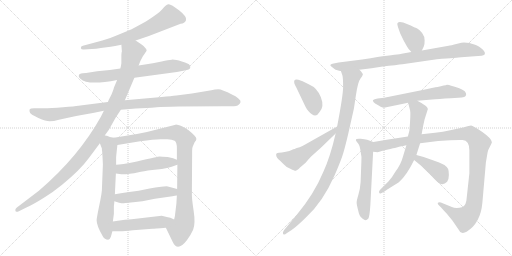
t = 0.00 s
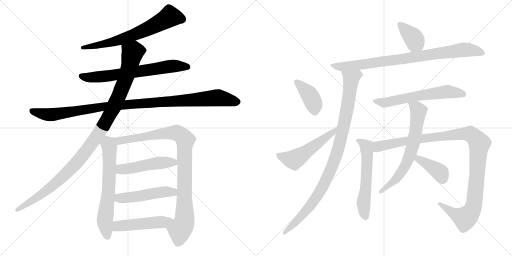
t = 3.10 s
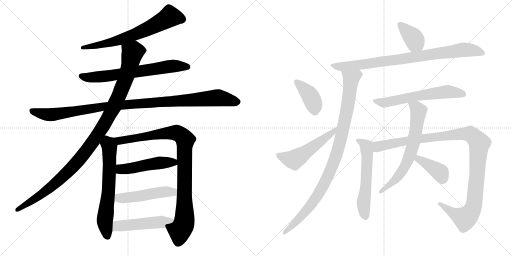
t = 6.20 s
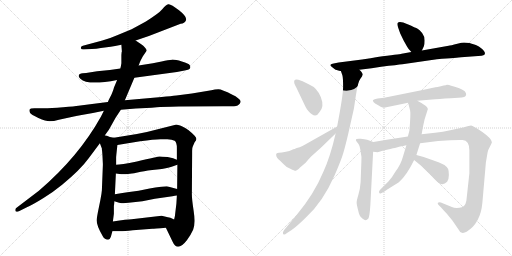
t = 9.31 s
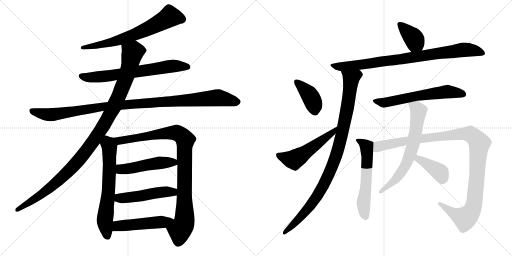
t = 12.41 s
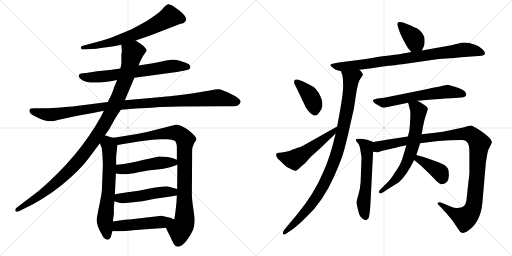
t = 15.51 s

The animated SVG that drew these frames (rendered in a browser with its animation timeline set to each time). Animation: 19 CSS @keyframes rules; one cycle of 15.51 s.

<svg version="1.1" viewBox="0 0 2048 1024" xmlns="http://www.w3.org/2000/svg">
  <g stroke="lightgray" stroke-dasharray="1,1" stroke-width="1" transform="scale(4, 4)">
    <line x1="0" y1="0" x2="256" y2="256"></line>
    <line x1="256" y1="0" x2="0" y2="256"></line>
    <line x1="128" y1="0" x2="128" y2="256"></line>
    <line x1="0" y1="128" x2="256" y2="128"></line>
    <line x1="256" y1="0" x2="512" y2="256"></line>
    <line x1="512" y1="0" x2="256" y2="256"></line>
    <line x1="384" y1="0" x2="384" y2="256"></line>
    <line x1="256" y1="128" x2="512" y2="128"></line>
  </g>
<g transform="scale(1, -1) translate(0, -850)">
   <style type="text/css">
    @keyframes keyframes0 {
      from {
       stroke: black;
       stroke-dashoffset: 679;
       stroke-width: 128;
       }
       69% {
       animation-timing-function: step-end;
       stroke: black;
       stroke-dashoffset: 0;
       stroke-width: 128;
       }
       to {
       stroke: black;
       stroke-width: 1024;
       }
       }
       #make-me-a-hanzi-animation-0 {
         animation: keyframes0 0.802572s both;
         animation-delay: 0.000000s;
         animation-timing-function: linear;
       }
    @keyframes keyframes1 {
      from {
       stroke: black;
       stroke-dashoffset: 686;
       stroke-width: 128;
       }
       69% {
       animation-timing-function: step-end;
       stroke: black;
       stroke-dashoffset: 0;
       stroke-width: 128;
       }
       to {
       stroke: black;
       stroke-width: 1024;
       }
       }
       #make-me-a-hanzi-animation-1 {
         animation: keyframes1 0.808268s both;
         animation-delay: 0.802572s;
         animation-timing-function: linear;
       }
    @keyframes keyframes2 {
      from {
       stroke: black;
       stroke-dashoffset: 1085;
       stroke-width: 128;
       }
       78% {
       animation-timing-function: step-end;
       stroke: black;
       stroke-dashoffset: 0;
       stroke-width: 128;
       }
       to {
       stroke: black;
       stroke-width: 1024;
       }
       }
       #make-me-a-hanzi-animation-2 {
         animation: keyframes2 1.132975s both;
         animation-delay: 1.610840s;
         animation-timing-function: linear;
       }
    @keyframes keyframes3 {
      from {
       stroke: black;
       stroke-dashoffset: 1103;
       stroke-width: 128;
       }
       78% {
       animation-timing-function: step-end;
       stroke: black;
       stroke-dashoffset: 0;
       stroke-width: 128;
       }
       to {
       stroke: black;
       stroke-width: 1024;
       }
       }
       #make-me-a-hanzi-animation-3 {
         animation: keyframes3 1.147624s both;
         animation-delay: 2.743815s;
         animation-timing-function: linear;
       }
    @keyframes keyframes4 {
      from {
       stroke: black;
       stroke-dashoffset: 657;
       stroke-width: 128;
       }
       68% {
       animation-timing-function: step-end;
       stroke: black;
       stroke-dashoffset: 0;
       stroke-width: 128;
       }
       to {
       stroke: black;
       stroke-width: 1024;
       }
       }
       #make-me-a-hanzi-animation-4 {
         animation: keyframes4 0.784668s both;
         animation-delay: 3.891439s;
         animation-timing-function: linear;
       }
    @keyframes keyframes5 {
      from {
       stroke: black;
       stroke-dashoffset: 959;
       stroke-width: 128;
       }
       76% {
       animation-timing-function: step-end;
       stroke: black;
       stroke-dashoffset: 0;
       stroke-width: 128;
       }
       to {
       stroke: black;
       stroke-width: 1024;
       }
       }
       #make-me-a-hanzi-animation-5 {
         animation: keyframes5 1.030436s both;
         animation-delay: 4.676107s;
         animation-timing-function: linear;
       }
    @keyframes keyframes6 {
      from {
       stroke: black;
       stroke-dashoffset: 497;
       stroke-width: 128;
       }
       62% {
       animation-timing-function: step-end;
       stroke: black;
       stroke-dashoffset: 0;
       stroke-width: 128;
       }
       to {
       stroke: black;
       stroke-width: 1024;
       }
       }
       #make-me-a-hanzi-animation-6 {
         animation: keyframes6 0.654460s both;
         animation-delay: 5.706543s;
         animation-timing-function: linear;
       }
    @keyframes keyframes7 {
      from {
       stroke: black;
       stroke-dashoffset: 498;
       stroke-width: 128;
       }
       62% {
       animation-timing-function: step-end;
       stroke: black;
       stroke-dashoffset: 0;
       stroke-width: 128;
       }
       to {
       stroke: black;
       stroke-width: 1024;
       }
       }
       #make-me-a-hanzi-animation-7 {
         animation: keyframes7 0.655273s both;
         animation-delay: 6.361003s;
         animation-timing-function: linear;
       }
    @keyframes keyframes8 {
      from {
       stroke: black;
       stroke-dashoffset: 498;
       stroke-width: 128;
       }
       62% {
       animation-timing-function: step-end;
       stroke: black;
       stroke-dashoffset: 0;
       stroke-width: 128;
       }
       to {
       stroke: black;
       stroke-width: 1024;
       }
       }
       #make-me-a-hanzi-animation-8 {
         animation: keyframes8 0.655273s both;
         animation-delay: 7.016276s;
         animation-timing-function: linear;
       }
    @keyframes keyframes9 {
      from {
       stroke: black;
       stroke-dashoffset: 384;
       stroke-width: 128;
       }
       56% {
       animation-timing-function: step-end;
       stroke: black;
       stroke-dashoffset: 0;
       stroke-width: 128;
       }
       to {
       stroke: black;
       stroke-width: 1024;
       }
       }
       #make-me-a-hanzi-animation-9 {
         animation: keyframes9 0.562500s both;
         animation-delay: 7.671549s;
         animation-timing-function: linear;
       }
    @keyframes keyframes10 {
      from {
       stroke: black;
       stroke-dashoffset: 864;
       stroke-width: 128;
       }
       74% {
       animation-timing-function: step-end;
       stroke: black;
       stroke-dashoffset: 0;
       stroke-width: 128;
       }
       to {
       stroke: black;
       stroke-width: 1024;
       }
       }
       #make-me-a-hanzi-animation-10 {
         animation: keyframes10 0.953125s both;
         animation-delay: 8.234049s;
         animation-timing-function: linear;
       }
    @keyframes keyframes11 {
      from {
       stroke: black;
       stroke-dashoffset: 989;
       stroke-width: 128;
       }
       76% {
       animation-timing-function: step-end;
       stroke: black;
       stroke-dashoffset: 0;
       stroke-width: 128;
       }
       to {
       stroke: black;
       stroke-width: 1024;
       }
       }
       #make-me-a-hanzi-animation-11 {
         animation: keyframes11 1.054850s both;
         animation-delay: 9.187174s;
         animation-timing-function: linear;
       }
    @keyframes keyframes12 {
      from {
       stroke: black;
       stroke-dashoffset: 398;
       stroke-width: 128;
       }
       56% {
       animation-timing-function: step-end;
       stroke: black;
       stroke-dashoffset: 0;
       stroke-width: 128;
       }
       to {
       stroke: black;
       stroke-width: 1024;
       }
       }
       #make-me-a-hanzi-animation-12 {
         animation: keyframes12 0.573893s both;
         animation-delay: 10.242024s;
         animation-timing-function: linear;
       }
    @keyframes keyframes13 {
      from {
       stroke: black;
       stroke-dashoffset: 530;
       stroke-width: 128;
       }
       63% {
       animation-timing-function: step-end;
       stroke: black;
       stroke-dashoffset: 0;
       stroke-width: 128;
       }
       to {
       stroke: black;
       stroke-width: 1024;
       }
       }
       #make-me-a-hanzi-animation-13 {
         animation: keyframes13 0.681315s both;
         animation-delay: 10.815917s;
         animation-timing-function: linear;
       }
    @keyframes keyframes14 {
      from {
       stroke: black;
       stroke-dashoffset: 613;
       stroke-width: 128;
       }
       67% {
       animation-timing-function: step-end;
       stroke: black;
       stroke-dashoffset: 0;
       stroke-width: 128;
       }
       to {
       stroke: black;
       stroke-width: 1024;
       }
       }
       #make-me-a-hanzi-animation-14 {
         animation: keyframes14 0.748861s both;
         animation-delay: 11.497232s;
         animation-timing-function: linear;
       }
    @keyframes keyframes15 {
      from {
       stroke: black;
       stroke-dashoffset: 584;
       stroke-width: 128;
       }
       66% {
       animation-timing-function: step-end;
       stroke: black;
       stroke-dashoffset: 0;
       stroke-width: 128;
       }
       to {
       stroke: black;
       stroke-width: 1024;
       }
       }
       #make-me-a-hanzi-animation-15 {
         animation: keyframes15 0.725260s both;
         animation-delay: 12.246093s;
         animation-timing-function: linear;
       }
    @keyframes keyframes16 {
      from {
       stroke: black;
       stroke-dashoffset: 1133;
       stroke-width: 128;
       }
       79% {
       animation-timing-function: step-end;
       stroke: black;
       stroke-dashoffset: 0;
       stroke-width: 128;
       }
       to {
       stroke: black;
       stroke-width: 1024;
       }
       }
       #make-me-a-hanzi-animation-16 {
         animation: keyframes16 1.172038s both;
         animation-delay: 12.971353s;
         animation-timing-function: linear;
       }
    @keyframes keyframes17 {
      from {
       stroke: black;
       stroke-dashoffset: 673;
       stroke-width: 128;
       }
       69% {
       animation-timing-function: step-end;
       stroke: black;
       stroke-dashoffset: 0;
       stroke-width: 128;
       }
       to {
       stroke: black;
       stroke-width: 1024;
       }
       }
       #make-me-a-hanzi-animation-17 {
         animation: keyframes17 0.797689s both;
         animation-delay: 14.143391s;
         animation-timing-function: linear;
       }
    @keyframes keyframes18 {
      from {
       stroke: black;
       stroke-dashoffset: 393;
       stroke-width: 128;
       }
       56% {
       animation-timing-function: step-end;
       stroke: black;
       stroke-dashoffset: 0;
       stroke-width: 128;
       }
       to {
       stroke: black;
       stroke-width: 1024;
       }
       }
       #make-me-a-hanzi-animation-18 {
         animation: keyframes18 0.569824s both;
         animation-delay: 14.941080s;
         animation-timing-function: linear;
       }
</style>
<path d="M 542.5 688.5 L 595.5 706.5 L 722.5 755.5 Q 738.5 756.5 744.0 769.5 Q 749.5 782.5 716.0 809.0 Q 682.5 835.5 673.0 833.0 Q 663.5 830.5 649.0 813.0 Q 634.5 795.5 583.5 764.5 Q 541.5 741.5 526.5 733.5 L 468.5 709.5 Q 441.5 697.5 409.5 688.5 L 331.5 667.5 Q 322.5 666.5 323.5 657.5 Q 325.5 651.5 335.5 652.5 L 367.5 654.5 Q 384.5 654.5 403.5 658.5 L 442.5 663.5 Q 445.5 663.5 460.5 666.5 L 485.5 671.5 L 542.5 688.5 Z" fill="lightgray"></path> 
<path d="M 537.5 539.5 L 707.5 562.5 L 738.5 568.5 Q 759.5 572.5 760.5 578.5 Q 762.5 583.5 759.0 589.5 Q 755.5 595.5 727.5 604.0 Q 699.5 612.5 687.0 611.5 Q 674.5 610.5 646.5 604.5 L 611.5 597.5 L 554.5 588.5 L 481.5 576.5 L 439.5 570.5 L 388.5 565.5 L 344.5 558.5 L 330.5 557.5 Q 316.5 555.5 315.5 549.5 Q 312.5 543.5 321.5 535.5 Q 350.5 506.5 468.5 530.5 L 537.5 539.5 Z" fill="lightgray"></path> 
<path d="M 483.5 411.5 L 543.5 416.5 Q 564.5 417.5 585.5 418.5 Q 606.5 419.5 627.0 421.5 Q 647.5 423.5 715.5 424.5 L 892.5 425.5 L 925.5 425.5 Q 948.5 425.5 954.5 431.5 Q 959.5 434.5 962.0 441.5 Q 964.5 448.5 953.5 456.5 Q 942.5 467.5 929.5 471.5 Q 887.5 493.5 873.5 493.5 Q 859.5 493.5 845.5 489.5 L 767.5 476.5 L 705.5 468.5 Q 685.5 466.5 646.5 462.5 L 499.5 449.5 L 431.5 442.5 L 313.5 427.5 Q 300.5 425.5 252.0 421.5 Q 203.5 417.5 174.5 417.5 L 137.5 417.5 Q 120.5 417.5 118.5 412.0 Q 116.5 406.5 120.0 399.0 Q 123.5 391.5 153.5 378.5 Q 183.5 365.5 199.0 365.5 Q 214.5 365.5 235.5 371.5 L 281.5 381.5 Q 305.5 387.5 326.5 390.5 L 371.5 398.5 L 415.5 407.5 L 483.5 411.5 Z" fill="lightgray"></path> 
<path d="M 419.5 309.5 L 435.5 331.5 L 463.5 381.5 L 483.5 411.5 L 499.5 449.5 L 537.5 539.5 L 554.5 588.5 L 561.5 606.5 L 571.5 625.5 L 586.5 647.5 Q 587.5 652.5 579.5 660.5 Q 574.5 668.5 563.5 674.5 L 542.5 688.5 C 517.5 705.5 483.5 701.5 485.5 671.5 L 487.5 644.5 L 486.5 641.5 L 485.5 630.5 L 485.5 597.5 L 483.5 585.5 Q 481.5 577.5 481.5 576.5 L 468.5 530.5 L 455.5 499.5 Q 455.5 495.5 445.5 471.5 Q 432.5 446.5 431.5 442.5 L 415.5 407.5 L 403.5 383.5 Q 314.5 223.5 155.5 87.5 L 67.5 20.5 Q 59.5 15.5 61.5 7.5 Q 62.5 0.5 75.5 5.5 L 107.5 21.5 Q 130.5 31.5 172.5 57.5 Q 214.5 83.5 248.5 111.5 Q 321.5 171.5 355.5 218.5 L 399.5 277.5 L 419.5 309.5 Z" fill="lightgray"></path> 
<path d="M 407.5 253.5 L 408.5 245.5 L 409.5 233.5 Q 411.5 197.5 411.5 191.5 L 407.5 89.5 Q 406.5 75.5 401.5 50.5 L 391.5 1.5 Q 386.5 -25.5 386.5 -30.5 Q 386.5 -52.5 410.5 -93.5 Q 418.5 -108.5 432.5 -108.5 Q 440.5 -106.5 443.5 -96.5 L 449.5 -74.5 L 451.5 -35.5 L 455.5 -4.5 L 455.5 26.5 L 456.5 33.5 L 457.5 45.5 L 459.5 73.5 L 463.5 156.5 L 464.5 191.5 L 464.5 221.5 Q 464.5 223.5 469.5 270.5 C 472.5 296.5 472.5 296.5 455.5 299.5 L 439.5 302.5 L 427.5 307.5 Q 423.5 307.5 419.5 309.5 C 390.5 318.5 388.5 305.5 399.5 277.5 L 407.5 256.5 Q 407.5 255.5 407.5 253.5 Z" fill="lightgray"></path> 
<path d="M 663.5 -60.5 L 690.5 -116.5 Q 709.5 -159.5 747.5 -110.5 Q 761.5 -92.5 772.5 -68.5 Q 782.5 -43.5 774.5 7.5 Q 766.5 59.5 767.5 80.5 L 768.5 233.5 L 768.5 247.5 Q 768.5 261.5 771.5 265.5 L 778.5 281.5 Q 785.5 289.5 785.5 294.5 Q 785.5 299.5 778.5 307.5 Q 751.5 335.5 729.5 344.5 Q 706.5 352.5 702.5 351.5 L 587.5 322.5 L 547.5 314.5 L 455.5 299.5 C 425.5 294.5 439.5 265.5 469.5 270.5 L 560.5 285.5 Q 616.5 293.5 641.5 293.5 L 669.5 293.5 Q 688.5 293.5 698.5 287.5 Q 707.5 281.5 707.5 257.5 L 707.5 211.5 L 709.5 191.5 L 708.5 94.5 L 707.5 68.5 L 705.5 35.5 L 701.5 2.5 Q 700.5 -12.5 696.5 -27.5 C 690.5 -56.5 650.5 -33.5 663.5 -60.5 Z" fill="lightgray"></path> 
<path d="M 463.5 156.5 L 485.5 153.5 L 503.5 153.5 Q 538.5 157.5 563.5 163.5 Q 587.5 168.5 628.5 172.5 Q 668.5 176.5 686.5 183.5 Q 703.5 189.5 709.5 191.5 C 735.5 200.5 735.5 200.5 707.5 211.5 L 692.5 217.5 L 670.5 222.5 Q 644.5 224.5 638.5 224.5 Q 632.5 224.5 547.5 204.5 Q 482.5 191.5 464.5 191.5 C 434.5 189.5 433.5 160.5 463.5 156.5 Z" fill="lightgray"></path> 
<path d="M 457.5 45.5 L 476.5 39.5 Q 486.5 37.5 494.5 37.5 Q 500.5 39.5 514.5 39.5 L 569.5 45.5 L 619.5 55.5 L 689.5 65.5 Q 700.5 67.5 707.5 68.5 C 737.5 73.5 737.5 86.5 708.5 94.5 L 671.5 104.5 Q 667.5 105.5 644.5 103.5 Q 621.5 101.5 598.5 96.5 L 554.5 87.5 L 509.5 81.5 Q 482.5 78.5 459.5 73.5 C 430.5 67.5 428.5 54.5 457.5 45.5 Z" fill="lightgray"></path> 
<path d="M 449.5 -74.5 L 481.5 -74.5 Q 495.5 -74.5 531.5 -70.5 L 609.5 -64.5 Q 615.5 -64.5 663.5 -60.5 C 693.5 -58.5 723.5 -40.5 696.5 -27.5 L 681.5 -20.5 L 671.5 -18.5 L 646.5 -12.5 L 526.5 -26.5 Q 510.5 -26.5 451.5 -35.5 C 421.5 -39.5 419.5 -74.5 449.5 -74.5 Z" fill="lightgray"></path> 
<path d="M 1687.5 648.0 L 1695.5 665.0 Q 1698.5 671.0 1698.5 688.0 Q 1698.5 705.0 1688.5 718.0 Q 1677.5 731.0 1670.5 735.0 Q 1662.5 739.0 1630.5 753.0 Q 1597.5 767.0 1590.5 758.0 Q 1587.5 755.0 1592.5 740.0 L 1600.5 717.0 L 1614.5 688.0 L 1628.5 663.0 Q 1632.5 655.0 1645.5 642.0 C 1666.5 621.0 1674.5 621.0 1687.5 648.0 Z" fill="lightgray"></path> 
<path d="M 1437.5 571.0 L 1486.5 577.0 L 1524.5 583.0 Q 1591.5 591.0 1609.5 593.0 L 1747.5 613.0 Q 1833.5 620.0 1844.5 621.0 L 1912.5 626.0 Q 1929.5 627.0 1933.5 629.0 Q 1938.5 630.0 1939.5 635.0 Q 1940.5 640.0 1936.5 645.0 Q 1929.5 657.0 1903.5 670.0 Q 1866.5 683.0 1845.5 679.0 L 1829.5 675.0 Q 1801.5 668.0 1794.5 667.0 L 1687.5 648.0 L 1645.5 642.0 L 1606.5 635.0 Q 1597.5 633.0 1509.5 622.0 Q 1485.5 617.0 1448.5 612.0 L 1354.5 600.0 L 1334.5 596.0 Q 1324.5 595.0 1322.0 591.5 Q 1319.5 588.0 1326.5 583.5 Q 1333.5 579.0 1338.0 574.5 Q 1342.5 570.0 1346.5 570.0 L 1356.5 567.0 Q 1362.5 566.0 1363.5 566.0 L 1437.5 571.0 Z" fill="lightgray"></path> 
<path d="M 1363.5 566.0 L 1369.5 549.0 Q 1372.5 537.0 1372.5 503.0 Q 1372.5 469.0 1348.5 344.0 L 1342.5 316.0 Q 1321.5 224.0 1293.5 163.0 Q 1256.5 74.0 1186.5 -10.0 L 1136.5 -70.0 Q 1128.5 -82.0 1133.5 -87.0 Q 1137.5 -91.0 1146.5 -83.0 L 1166.5 -70.0 Q 1190.5 -53.0 1224.5 -19.0 Q 1291.5 42.0 1338.5 149.0 Q 1365.5 211.0 1373.5 239.0 Q 1381.5 266.0 1392.5 313.0 L 1415.5 415.0 L 1423.5 468.0 Q 1431.5 523.0 1441.5 535.0 Q 1450.5 546.0 1451.5 552.0 Q 1451.5 557.0 1437.5 571.0 C 1420.5 595.0 1354.5 595.0 1363.5 566.0 Z" fill="lightgray"></path> 
<path d="M 1193.5 531.0 Q 1185.5 534.0 1180.5 531.0 Q 1176.5 530.0 1176.5 523.0 Q 1176.5 516.0 1180.5 509.0 Q 1184.5 502.0 1190.5 489.0 L 1221.5 424.0 Q 1227.5 412.0 1232.5 407.0 Q 1261.5 372.0 1277.5 401.0 Q 1298.5 423.0 1283.5 461.0 Q 1268.5 499.0 1236.5 512.0 L 1210.5 525.0 L 1193.5 531.0 Z" fill="lightgray"></path> 
<path d="M 1348.5 344.0 L 1222.5 273.0 Q 1205.5 263.0 1198.5 261.0 Q 1190.5 259.0 1184.5 257.0 Q 1178.5 254.0 1173.5 253.0 Q 1168.5 251.0 1164.5 249.0 Q 1160.5 247.0 1143.5 243.0 Q 1125.5 239.0 1115.5 239.0 Q 1104.5 239.0 1104.5 231.0 Q 1104.5 219.0 1120.5 207.0 Q 1122.5 206.0 1132.5 195.0 Q 1142.5 183.0 1161.5 175.0 Q 1179.5 166.0 1183.5 167.0 Q 1193.5 172.0 1196.5 176.0 Q 1198.5 179.0 1202.5 182.0 L 1222.5 199.0 Q 1234.5 214.0 1244.5 224.0 L 1282.5 258.0 L 1342.5 316.0 C 1364.5 337.0 1374.5 359.0 1348.5 344.0 Z" fill="lightgray"></path> 
<path d="M 1669.5 447.0 L 1728.5 452.0 Q 1752.5 454.0 1803.5 457.0 L 1833.5 459.0 Q 1864.5 459.0 1864.5 472.0 Q 1865.5 476.0 1861.0 482.5 Q 1856.5 489.0 1837.0 497.0 Q 1817.5 505.0 1804.5 507.0 Q 1796.5 511.0 1787.5 511.0 Q 1784.5 509.0 1774.5 508.0 L 1763.5 505.0 Q 1747.5 501.0 1741.5 501.0 L 1690.5 490.0 L 1536.5 459.0 L 1510.5 456.0 Q 1491.5 453.0 1491.5 448.0 Q 1491.5 443.0 1500.5 436.0 Q 1527.5 419.0 1535.5 419.0 L 1632.5 439.0 L 1669.5 447.0 Z" fill="lightgray"></path> 
<path d="M 1493.5 282.0 L 1468.5 291.0 Q 1459.5 293.0 1442.5 295.0 Q 1425.5 296.0 1424.5 293.0 Q 1422.5 289.0 1424.5 287.0 Q 1425.5 284.0 1432.5 276.0 Q 1439.5 268.0 1442.5 243.0 Q 1447.5 222.0 1445.5 204.0 L 1442.5 122.0 Q 1440.5 93.0 1433.5 71.0 Q 1426.5 48.0 1426.5 39.0 Q 1426.5 31.0 1431.5 13.0 Q 1435.5 -5.0 1438.5 -11.0 Q 1440.5 -17.0 1449.5 -24.0 Q 1457.5 -31.0 1462.5 -31.0 Q 1467.5 -31.0 1473.5 -24.0 Q 1478.5 -16.0 1481.5 31.0 L 1492.5 243.0 C 1494.5 273.0 1494.5 282.0 1493.5 282.0 Z" fill="lightgray"></path> 
<path d="M 1865.5 47.0 Q 1860.5 19.0 1837.5 19.0 Q 1818.5 17.0 1807.5 22.0 L 1763.5 40.0 Q 1755.5 43.0 1751.5 39.0 Q 1749.5 35.0 1753.5 31.0 L 1763.5 21.0 Q 1777.5 5.0 1786.5 -4.0 L 1809.5 -32.0 L 1833.5 -67.0 Q 1840.5 -81.0 1847.5 -81.0 Q 1855.5 -83.0 1866.5 -77.0 Q 1922.5 -42.0 1929.5 39.0 L 1943.5 200.0 L 1950.5 241.0 Q 1952.5 251.0 1960.5 265.0 Q 1967.5 279.0 1967.5 281.0 Q 1967.5 295.0 1929.5 322.0 Q 1891.5 348.0 1884.5 348.0 Q 1877.5 348.0 1856.5 341.0 L 1800.5 329.0 Q 1772.5 323.0 1740.5 319.0 L 1686.5 313.0 L 1631.5 304.0 L 1559.5 293.0 Q 1556.5 293.0 1552.5 292.0 L 1493.5 282.0 C 1463.5 277.0 1462.5 242.0 1492.5 243.0 L 1510.5 241.0 L 1530.5 247.0 Q 1567.5 256.0 1579.5 258.0 L 1600.5 264.0 Q 1606.5 265.0 1612.5 266.0 L 1625.5 269.0 L 1680.5 277.0 L 1752.5 286.0 L 1800.5 289.0 Q 1838.5 291.0 1850.5 290.0 Q 1877.5 288.0 1877.5 248.0 L 1877.5 157.0 L 1865.5 47.0 Z" fill="lightgray"></path> 
<path d="M 1686.5 313.0 L 1692.5 346.0 L 1698.5 373.0 L 1711.5 414.0 Q 1711.5 425.0 1669.5 447.0 C 1643.5 461.0 1625.5 468.0 1632.5 439.0 L 1640.5 408.0 Q 1643.5 395.0 1637.5 327.0 L 1631.5 304.0 L 1625.5 269.0 L 1613.5 229.0 Q 1603.5 191.0 1581.5 163.0 Q 1569.5 142.0 1554.5 125.0 L 1520.5 91.0 Q 1514.5 85.0 1516.5 80.0 Q 1517.5 74.0 1524.5 77.0 L 1536.5 83.0 L 1547.5 91.0 L 1595.5 121.0 Q 1626.5 148.0 1656.5 210.0 L 1665.5 230.0 L 1680.5 277.0 L 1686.5 313.0 Z" fill="lightgray"></path> 
<path d="M 1656.5 210.0 L 1684.5 187.0 L 1722.5 150.0 Q 1751.5 119.0 1756.5 117.0 Q 1773.5 107.0 1788.5 123.0 Q 1795.5 132.0 1795.5 150.0 Q 1795.5 167.0 1792.5 174.0 Q 1783.5 193.0 1734.5 208.0 L 1694.5 222.0 L 1665.5 230.0 C 1636.5 238.0 1633.5 229.0 1656.5 210.0 Z" fill="lightgray"></path> 
      <clipPath id="make-me-a-hanzi-clip-0">
      <path d="M 542.5 688.5 L 595.5 706.5 L 722.5 755.5 Q 738.5 756.5 744.0 769.5 Q 749.5 782.5 716.0 809.0 Q 682.5 835.5 673.0 833.0 Q 663.5 830.5 649.0 813.0 Q 634.5 795.5 583.5 764.5 Q 541.5 741.5 526.5 733.5 L 468.5 709.5 Q 441.5 697.5 409.5 688.5 L 331.5 667.5 Q 322.5 666.5 323.5 657.5 Q 325.5 651.5 335.5 652.5 L 367.5 654.5 Q 384.5 654.5 403.5 658.5 L 442.5 663.5 Q 445.5 663.5 460.5 666.5 L 485.5 671.5 L 542.5 688.5 Z" fill="lightgray"></path>
      </clipPath>
      <path clip-path="url(#make-me-a-hanzi-clip-0)" d="M 728.5 773.5 L 679.5 784.5 L 633.5 756.5 L 528.5 708.5 L 451.5 682.5 L 331.5 659.5 " fill="none" id="make-me-a-hanzi-animation-0" stroke-dasharray="551 1102" stroke-linecap="round"></path>

      <clipPath id="make-me-a-hanzi-clip-1">
      <path d="M 537.5 539.5 L 707.5 562.5 L 738.5 568.5 Q 759.5 572.5 760.5 578.5 Q 762.5 583.5 759.0 589.5 Q 755.5 595.5 727.5 604.0 Q 699.5 612.5 687.0 611.5 Q 674.5 610.5 646.5 604.5 L 611.5 597.5 L 554.5 588.5 L 481.5 576.5 L 439.5 570.5 L 388.5 565.5 L 344.5 558.5 L 330.5 557.5 Q 316.5 555.5 315.5 549.5 Q 312.5 543.5 321.5 535.5 Q 350.5 506.5 468.5 530.5 L 537.5 539.5 Z" fill="lightgray"></path>
      </clipPath>
      <path clip-path="url(#make-me-a-hanzi-clip-1)" d="M 325.5 545.5 L 346.5 540.5 L 432.5 545.5 L 691.5 586.5 L 751.5 582.5 " fill="none" id="make-me-a-hanzi-animation-1" stroke-dasharray="558 1116" stroke-linecap="round"></path>

      <clipPath id="make-me-a-hanzi-clip-2">
      <path d="M 483.5 411.5 L 543.5 416.5 Q 564.5 417.5 585.5 418.5 Q 606.5 419.5 627.0 421.5 Q 647.5 423.5 715.5 424.5 L 892.5 425.5 L 925.5 425.5 Q 948.5 425.5 954.5 431.5 Q 959.5 434.5 962.0 441.5 Q 964.5 448.5 953.5 456.5 Q 942.5 467.5 929.5 471.5 Q 887.5 493.5 873.5 493.5 Q 859.5 493.5 845.5 489.5 L 767.5 476.5 L 705.5 468.5 Q 685.5 466.5 646.5 462.5 L 499.5 449.5 L 431.5 442.5 L 313.5 427.5 Q 300.5 425.5 252.0 421.5 Q 203.5 417.5 174.5 417.5 L 137.5 417.5 Q 120.5 417.5 118.5 412.0 Q 116.5 406.5 120.0 399.0 Q 123.5 391.5 153.5 378.5 Q 183.5 365.5 199.0 365.5 Q 214.5 365.5 235.5 371.5 L 281.5 381.5 Q 305.5 387.5 326.5 390.5 L 371.5 398.5 L 415.5 407.5 L 483.5 411.5 Z" fill="lightgray"></path>
      </clipPath>
      <path clip-path="url(#make-me-a-hanzi-clip-2)" d="M 126.5 406.5 L 202.5 391.5 L 411.5 424.5 L 868.5 459.5 L 948.5 443.5 " fill="none" id="make-me-a-hanzi-animation-2" stroke-dasharray="957 1914" stroke-linecap="round"></path>

      <clipPath id="make-me-a-hanzi-clip-3">
      <path d="M 419.5 309.5 L 435.5 331.5 L 463.5 381.5 L 483.5 411.5 L 499.5 449.5 L 537.5 539.5 L 554.5 588.5 L 561.5 606.5 L 571.5 625.5 L 586.5 647.5 Q 587.5 652.5 579.5 660.5 Q 574.5 668.5 563.5 674.5 L 542.5 688.5 C 517.5 705.5 483.5 701.5 485.5 671.5 L 487.5 644.5 L 486.5 641.5 L 485.5 630.5 L 485.5 597.5 L 483.5 585.5 Q 481.5 577.5 481.5 576.5 L 468.5 530.5 L 455.5 499.5 Q 455.5 495.5 445.5 471.5 Q 432.5 446.5 431.5 442.5 L 415.5 407.5 L 403.5 383.5 Q 314.5 223.5 155.5 87.5 L 67.5 20.5 Q 59.5 15.5 61.5 7.5 Q 62.5 0.5 75.5 5.5 L 107.5 21.5 Q 130.5 31.5 172.5 57.5 Q 214.5 83.5 248.5 111.5 Q 321.5 171.5 355.5 218.5 L 399.5 277.5 L 419.5 309.5 Z" fill="lightgray"></path>
      </clipPath>
      <path clip-path="url(#make-me-a-hanzi-clip-3)" d="M 573.5 648.5 L 530.5 640.5 L 505.5 544.5 L 455.5 422.5 L 410.5 341.5 L 324.5 220.5 L 254.5 146.5 L 183.5 85.5 L 69.5 11.5 " fill="none" id="make-me-a-hanzi-animation-3" stroke-dasharray="975 1950" stroke-linecap="round"></path>

      <clipPath id="make-me-a-hanzi-clip-4">
      <path d="M 407.5 253.5 L 408.5 245.5 L 409.5 233.5 Q 411.5 197.5 411.5 191.5 L 407.5 89.5 Q 406.5 75.5 401.5 50.5 L 391.5 1.5 Q 386.5 -25.5 386.5 -30.5 Q 386.5 -52.5 410.5 -93.5 Q 418.5 -108.5 432.5 -108.5 Q 440.5 -106.5 443.5 -96.5 L 449.5 -74.5 L 451.5 -35.5 L 455.5 -4.5 L 455.5 26.5 L 456.5 33.5 L 457.5 45.5 L 459.5 73.5 L 463.5 156.5 L 464.5 191.5 L 464.5 221.5 Q 464.5 223.5 469.5 270.5 C 472.5 296.5 472.5 296.5 455.5 299.5 L 439.5 302.5 L 427.5 307.5 Q 423.5 307.5 419.5 309.5 C 390.5 318.5 388.5 305.5 399.5 277.5 L 407.5 256.5 Q 407.5 255.5 407.5 253.5 Z" fill="lightgray"></path>
      </clipPath>
      <path clip-path="url(#make-me-a-hanzi-clip-4)" d="M 421.5 300.5 L 438.5 262.5 L 434.5 95.5 L 419.5 -32.5 L 429.5 -95.5 " fill="none" id="make-me-a-hanzi-animation-4" stroke-dasharray="529 1058" stroke-linecap="round"></path>

      <clipPath id="make-me-a-hanzi-clip-5">
      <path d="M 663.5 -60.5 L 690.5 -116.5 Q 709.5 -159.5 747.5 -110.5 Q 761.5 -92.5 772.5 -68.5 Q 782.5 -43.5 774.5 7.5 Q 766.5 59.5 767.5 80.5 L 768.5 233.5 L 768.5 247.5 Q 768.5 261.5 771.5 265.5 L 778.5 281.5 Q 785.5 289.5 785.5 294.5 Q 785.5 299.5 778.5 307.5 Q 751.5 335.5 729.5 344.5 Q 706.5 352.5 702.5 351.5 L 587.5 322.5 L 547.5 314.5 L 455.5 299.5 C 425.5 294.5 439.5 265.5 469.5 270.5 L 560.5 285.5 Q 616.5 293.5 641.5 293.5 L 669.5 293.5 Q 688.5 293.5 698.5 287.5 Q 707.5 281.5 707.5 257.5 L 707.5 211.5 L 709.5 191.5 L 708.5 94.5 L 707.5 68.5 L 705.5 35.5 L 701.5 2.5 Q 700.5 -12.5 696.5 -27.5 C 690.5 -56.5 650.5 -33.5 663.5 -60.5 Z" fill="lightgray"></path>
      </clipPath>
      <path clip-path="url(#make-me-a-hanzi-clip-5)" d="M 463.5 297.5 L 472.5 289.5 L 489.5 288.5 L 628.5 313.5 L 703.5 319.5 L 736.5 297.5 L 738.5 -22.5 L 735.5 -44.5 L 719.5 -72.5 L 713.5 -115.5 " fill="none" id="make-me-a-hanzi-animation-5" stroke-dasharray="831 1662" stroke-linecap="round"></path>

      <clipPath id="make-me-a-hanzi-clip-6">
      <path d="M 463.5 156.5 L 485.5 153.5 L 503.5 153.5 Q 538.5 157.5 563.5 163.5 Q 587.5 168.5 628.5 172.5 Q 668.5 176.5 686.5 183.5 Q 703.5 189.5 709.5 191.5 C 735.5 200.5 735.5 200.5 707.5 211.5 L 692.5 217.5 L 670.5 222.5 Q 644.5 224.5 638.5 224.5 Q 632.5 224.5 547.5 204.5 Q 482.5 191.5 464.5 191.5 C 434.5 189.5 433.5 160.5 463.5 156.5 Z" fill="lightgray"></path>
      </clipPath>
      <path clip-path="url(#make-me-a-hanzi-clip-6)" d="M 468.5 185.5 L 490.5 173.5 L 639.5 199.5 L 693.5 201.5 L 702.5 195.5 " fill="none" id="make-me-a-hanzi-animation-6" stroke-dasharray="369 738" stroke-linecap="round"></path>

      <clipPath id="make-me-a-hanzi-clip-7">
      <path d="M 457.5 45.5 L 476.5 39.5 Q 486.5 37.5 494.5 37.5 Q 500.5 39.5 514.5 39.5 L 569.5 45.5 L 619.5 55.5 L 689.5 65.5 Q 700.5 67.5 707.5 68.5 C 737.5 73.5 737.5 86.5 708.5 94.5 L 671.5 104.5 Q 667.5 105.5 644.5 103.5 Q 621.5 101.5 598.5 96.5 L 554.5 87.5 L 509.5 81.5 Q 482.5 78.5 459.5 73.5 C 430.5 67.5 428.5 54.5 457.5 45.5 Z" fill="lightgray"></path>
      </clipPath>
      <path clip-path="url(#make-me-a-hanzi-clip-7)" d="M 464.5 52.5 L 655.5 83.5 L 685.5 83.5 L 702.5 75.5 " fill="none" id="make-me-a-hanzi-animation-7" stroke-dasharray="370 740" stroke-linecap="round"></path>

      <clipPath id="make-me-a-hanzi-clip-8">
      <path d="M 449.5 -74.5 L 481.5 -74.5 Q 495.5 -74.5 531.5 -70.5 L 609.5 -64.5 Q 615.5 -64.5 663.5 -60.5 C 693.5 -58.5 723.5 -40.5 696.5 -27.5 L 681.5 -20.5 L 671.5 -18.5 L 646.5 -12.5 L 526.5 -26.5 Q 510.5 -26.5 451.5 -35.5 C 421.5 -39.5 419.5 -74.5 449.5 -74.5 Z" fill="lightgray"></path>
      </clipPath>
      <path clip-path="url(#make-me-a-hanzi-clip-8)" d="M 454.5 -68.5 L 468.5 -55.5 L 485.5 -51.5 L 689.5 -31.5 " fill="none" id="make-me-a-hanzi-animation-8" stroke-dasharray="370 740" stroke-linecap="round"></path>

      <clipPath id="make-me-a-hanzi-clip-9">
      <path d="M 1687.5 648.0 L 1695.5 665.0 Q 1698.5 671.0 1698.5 688.0 Q 1698.5 705.0 1688.5 718.0 Q 1677.5 731.0 1670.5 735.0 Q 1662.5 739.0 1630.5 753.0 Q 1597.5 767.0 1590.5 758.0 Q 1587.5 755.0 1592.5 740.0 L 1600.5 717.0 L 1614.5 688.0 L 1628.5 663.0 Q 1632.5 655.0 1645.5 642.0 C 1666.5 621.0 1674.5 621.0 1687.5 648.0 Z" fill="lightgray"></path>
      </clipPath>
      <path clip-path="url(#make-me-a-hanzi-clip-9)" d="M 1596.5 754.0 L 1654.5 697.0 L 1679.5 657.0 " fill="none" id="make-me-a-hanzi-animation-9" stroke-dasharray="256 512" stroke-linecap="round"></path>

      <clipPath id="make-me-a-hanzi-clip-10">
      <path d="M 1437.5 571.0 L 1486.5 577.0 L 1524.5 583.0 Q 1591.5 591.0 1609.5 593.0 L 1747.5 613.0 Q 1833.5 620.0 1844.5 621.0 L 1912.5 626.0 Q 1929.5 627.0 1933.5 629.0 Q 1938.5 630.0 1939.5 635.0 Q 1940.5 640.0 1936.5 645.0 Q 1929.5 657.0 1903.5 670.0 Q 1866.5 683.0 1845.5 679.0 L 1829.5 675.0 Q 1801.5 668.0 1794.5 667.0 L 1687.5 648.0 L 1645.5 642.0 L 1606.5 635.0 Q 1597.5 633.0 1509.5 622.0 Q 1485.5 617.0 1448.5 612.0 L 1354.5 600.0 L 1334.5 596.0 Q 1324.5 595.0 1322.0 591.5 Q 1319.5 588.0 1326.5 583.5 Q 1333.5 579.0 1338.0 574.5 Q 1342.5 570.0 1346.5 570.0 L 1356.5 567.0 Q 1362.5 566.0 1363.5 566.0 L 1437.5 571.0 Z" fill="lightgray"></path>
      </clipPath>
      <path clip-path="url(#make-me-a-hanzi-clip-10)" d="M 1329.5 590.0 L 1369.5 583.0 L 1453.5 592.0 L 1853.5 651.0 L 1900.5 648.0 L 1930.5 638.0 " fill="none" id="make-me-a-hanzi-animation-10" stroke-dasharray="736 1472" stroke-linecap="round"></path>

      <clipPath id="make-me-a-hanzi-clip-11">
      <path d="M 1363.5 566.0 L 1369.5 549.0 Q 1372.5 537.0 1372.5 503.0 Q 1372.5 469.0 1348.5 344.0 L 1342.5 316.0 Q 1321.5 224.0 1293.5 163.0 Q 1256.5 74.0 1186.5 -10.0 L 1136.5 -70.0 Q 1128.5 -82.0 1133.5 -87.0 Q 1137.5 -91.0 1146.5 -83.0 L 1166.5 -70.0 Q 1190.5 -53.0 1224.5 -19.0 Q 1291.5 42.0 1338.5 149.0 Q 1365.5 211.0 1373.5 239.0 Q 1381.5 266.0 1392.5 313.0 L 1415.5 415.0 L 1423.5 468.0 Q 1431.5 523.0 1441.5 535.0 Q 1450.5 546.0 1451.5 552.0 Q 1451.5 557.0 1437.5 571.0 C 1420.5 595.0 1354.5 595.0 1363.5 566.0 Z" fill="lightgray"></path>
      </clipPath>
      <path clip-path="url(#make-me-a-hanzi-clip-11)" d="M 1371.5 564.0 L 1402.5 538.0 L 1402.5 519.0 L 1385.5 399.0 L 1346.5 233.0 L 1314.5 150.0 L 1252.5 41.0 L 1139.5 -82.0 " fill="none" id="make-me-a-hanzi-animation-11" stroke-dasharray="861 1722" stroke-linecap="round"></path>

      <clipPath id="make-me-a-hanzi-clip-12">
      <path d="M 1193.5 531.0 Q 1185.5 534.0 1180.5 531.0 Q 1176.5 530.0 1176.5 523.0 Q 1176.5 516.0 1180.5 509.0 Q 1184.5 502.0 1190.5 489.0 L 1221.5 424.0 Q 1227.5 412.0 1232.5 407.0 Q 1261.5 372.0 1277.5 401.0 Q 1298.5 423.0 1283.5 461.0 Q 1268.5 499.0 1236.5 512.0 L 1210.5 525.0 L 1193.5 531.0 Z" fill="lightgray"></path>
      </clipPath>
      <path clip-path="url(#make-me-a-hanzi-clip-12)" d="M 1187.5 523.0 L 1234.5 476.0 L 1248.5 453.0 L 1260.5 406.0 " fill="none" id="make-me-a-hanzi-animation-12" stroke-dasharray="270 540" stroke-linecap="round"></path>

      <clipPath id="make-me-a-hanzi-clip-13">
      <path d="M 1348.5 344.0 L 1222.5 273.0 Q 1205.5 263.0 1198.5 261.0 Q 1190.5 259.0 1184.5 257.0 Q 1178.5 254.0 1173.5 253.0 Q 1168.5 251.0 1164.5 249.0 Q 1160.5 247.0 1143.5 243.0 Q 1125.5 239.0 1115.5 239.0 Q 1104.5 239.0 1104.5 231.0 Q 1104.5 219.0 1120.5 207.0 Q 1122.5 206.0 1132.5 195.0 Q 1142.5 183.0 1161.5 175.0 Q 1179.5 166.0 1183.5 167.0 Q 1193.5 172.0 1196.5 176.0 Q 1198.5 179.0 1202.5 182.0 L 1222.5 199.0 Q 1234.5 214.0 1244.5 224.0 L 1282.5 258.0 L 1342.5 316.0 C 1364.5 337.0 1374.5 359.0 1348.5 344.0 Z" fill="lightgray"></path>
      </clipPath>
      <path clip-path="url(#make-me-a-hanzi-clip-13)" d="M 1115.5 228.0 L 1164.5 212.0 L 1182.5 215.0 L 1330.5 319.0 L 1343.5 338.0 " fill="none" id="make-me-a-hanzi-animation-13" stroke-dasharray="402 804" stroke-linecap="round"></path>

      <clipPath id="make-me-a-hanzi-clip-14">
      <path d="M 1669.5 447.0 L 1728.5 452.0 Q 1752.5 454.0 1803.5 457.0 L 1833.5 459.0 Q 1864.5 459.0 1864.5 472.0 Q 1865.5 476.0 1861.0 482.5 Q 1856.5 489.0 1837.0 497.0 Q 1817.5 505.0 1804.5 507.0 Q 1796.5 511.0 1787.5 511.0 Q 1784.5 509.0 1774.5 508.0 L 1763.5 505.0 Q 1747.5 501.0 1741.5 501.0 L 1690.5 490.0 L 1536.5 459.0 L 1510.5 456.0 Q 1491.5 453.0 1491.5 448.0 Q 1491.5 443.0 1500.5 436.0 Q 1527.5 419.0 1535.5 419.0 L 1632.5 439.0 L 1669.5 447.0 Z" fill="lightgray"></path>
      </clipPath>
      <path clip-path="url(#make-me-a-hanzi-clip-14)" d="M 1499.5 444.0 L 1536.5 439.0 L 1671.5 467.0 L 1787.5 483.0 L 1851.5 474.0 " fill="none" id="make-me-a-hanzi-animation-14" stroke-dasharray="485 970" stroke-linecap="round"></path>

      <clipPath id="make-me-a-hanzi-clip-15">
      <path d="M 1493.5 282.0 L 1468.5 291.0 Q 1459.5 293.0 1442.5 295.0 Q 1425.5 296.0 1424.5 293.0 Q 1422.5 289.0 1424.5 287.0 Q 1425.5 284.0 1432.5 276.0 Q 1439.5 268.0 1442.5 243.0 Q 1447.5 222.0 1445.5 204.0 L 1442.5 122.0 Q 1440.5 93.0 1433.5 71.0 Q 1426.5 48.0 1426.5 39.0 Q 1426.5 31.0 1431.5 13.0 Q 1435.5 -5.0 1438.5 -11.0 Q 1440.5 -17.0 1449.5 -24.0 Q 1457.5 -31.0 1462.5 -31.0 Q 1467.5 -31.0 1473.5 -24.0 Q 1478.5 -16.0 1481.5 31.0 L 1492.5 243.0 C 1494.5 273.0 1494.5 282.0 1493.5 282.0 Z" fill="lightgray"></path>
      </clipPath>
      <path clip-path="url(#make-me-a-hanzi-clip-15)" d="M 1428.5 290.0 L 1466.5 263.0 L 1468.5 191.0 L 1454.5 42.0 L 1461.5 -17.0 " fill="none" id="make-me-a-hanzi-animation-15" stroke-dasharray="456 912" stroke-linecap="round"></path>

      <clipPath id="make-me-a-hanzi-clip-16">
      <path d="M 1865.5 47.0 Q 1860.5 19.0 1837.5 19.0 Q 1818.5 17.0 1807.5 22.0 L 1763.5 40.0 Q 1755.5 43.0 1751.5 39.0 Q 1749.5 35.0 1753.5 31.0 L 1763.5 21.0 Q 1777.5 5.0 1786.5 -4.0 L 1809.5 -32.0 L 1833.5 -67.0 Q 1840.5 -81.0 1847.5 -81.0 Q 1855.5 -83.0 1866.5 -77.0 Q 1922.5 -42.0 1929.5 39.0 L 1943.5 200.0 L 1950.5 241.0 Q 1952.5 251.0 1960.5 265.0 Q 1967.5 279.0 1967.5 281.0 Q 1967.5 295.0 1929.5 322.0 Q 1891.5 348.0 1884.5 348.0 Q 1877.5 348.0 1856.5 341.0 L 1800.5 329.0 Q 1772.5 323.0 1740.5 319.0 L 1686.5 313.0 L 1631.5 304.0 L 1559.5 293.0 Q 1556.5 293.0 1552.5 292.0 L 1493.5 282.0 C 1463.5 277.0 1462.5 242.0 1492.5 243.0 L 1510.5 241.0 L 1530.5 247.0 Q 1567.5 256.0 1579.5 258.0 L 1600.5 264.0 Q 1606.5 265.0 1612.5 266.0 L 1625.5 269.0 L 1680.5 277.0 L 1752.5 286.0 L 1800.5 289.0 Q 1838.5 291.0 1850.5 290.0 Q 1877.5 288.0 1877.5 248.0 L 1877.5 157.0 L 1865.5 47.0 Z" fill="lightgray"></path>
      </clipPath>
      <path clip-path="url(#make-me-a-hanzi-clip-16)" d="M 1497.5 249.0 L 1519.5 266.0 L 1708.5 299.0 L 1873.5 315.0 L 1901.5 298.0 L 1917.5 276.0 L 1898.5 49.0 L 1887.5 8.0 L 1859.5 -24.0 L 1815.5 -4.0 L 1757.5 36.0 " fill="none" id="make-me-a-hanzi-animation-16" stroke-dasharray="1005 2010" stroke-linecap="round"></path>

      <clipPath id="make-me-a-hanzi-clip-17">
      <path d="M 1686.5 313.0 L 1692.5 346.0 L 1698.5 373.0 L 1711.5 414.0 Q 1711.5 425.0 1669.5 447.0 C 1643.5 461.0 1625.5 468.0 1632.5 439.0 L 1640.5 408.0 Q 1643.5 395.0 1637.5 327.0 L 1631.5 304.0 L 1625.5 269.0 L 1613.5 229.0 Q 1603.5 191.0 1581.5 163.0 Q 1569.5 142.0 1554.5 125.0 L 1520.5 91.0 Q 1514.5 85.0 1516.5 80.0 Q 1517.5 74.0 1524.5 77.0 L 1536.5 83.0 L 1547.5 91.0 L 1595.5 121.0 Q 1626.5 148.0 1656.5 210.0 L 1665.5 230.0 L 1680.5 277.0 L 1686.5 313.0 Z" fill="lightgray"></path>
      </clipPath>
      <path clip-path="url(#make-me-a-hanzi-clip-17)" d="M 1639.5 435.0 L 1666.5 418.0 L 1674.5 403.0 L 1654.5 279.0 L 1641.5 235.0 L 1625.5 195.0 L 1587.5 138.0 L 1521.5 84.0 " fill="none" id="make-me-a-hanzi-animation-17" stroke-dasharray="545 1090" stroke-linecap="round"></path>

      <clipPath id="make-me-a-hanzi-clip-18">
      <path d="M 1656.5 210.0 L 1684.5 187.0 L 1722.5 150.0 Q 1751.5 119.0 1756.5 117.0 Q 1773.5 107.0 1788.5 123.0 Q 1795.5 132.0 1795.5 150.0 Q 1795.5 167.0 1792.5 174.0 Q 1783.5 193.0 1734.5 208.0 L 1694.5 222.0 L 1665.5 230.0 C 1636.5 238.0 1633.5 229.0 1656.5 210.0 Z" fill="lightgray"></path>
      </clipPath>
      <path clip-path="url(#make-me-a-hanzi-clip-18)" d="M 1670.5 222.0 L 1673.5 214.0 L 1760.5 159.0 L 1768.5 135.0 " fill="none" id="make-me-a-hanzi-animation-18" stroke-dasharray="265 530" stroke-linecap="round"></path>

</g>
</svg>
